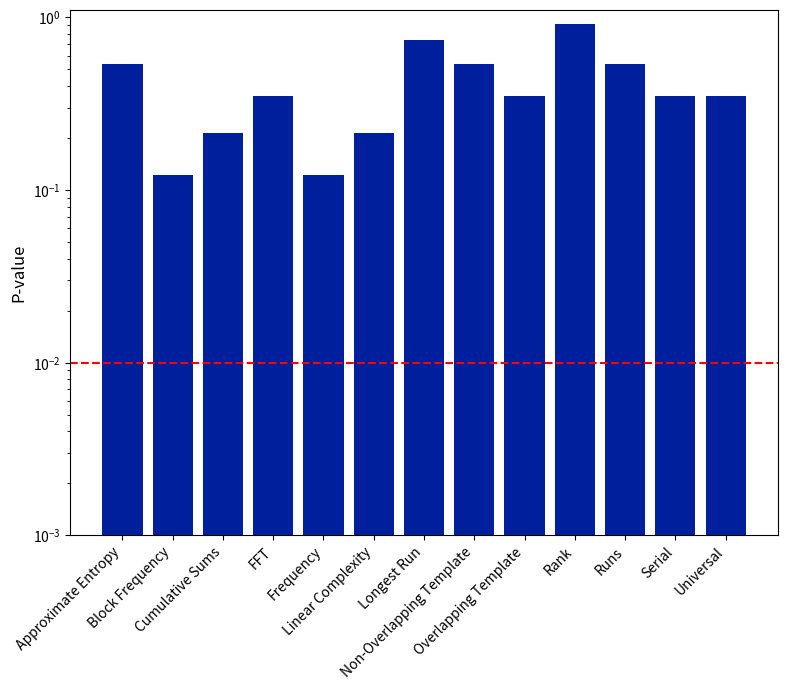

Write Python code to recreate this figure.
import matplotlib.pyplot as plt

# 1. Data extracted from your finalAnalysisReport.txt
# For tests with multiple sub-results (like Cumulative Sums or Non-Overlapping Templates),
# the standard convention is to plot the minimum or average P-value.
data = {
    "Frequency": 0.122325,
    "Block Frequency": 0.122325,
    "Cumulative Sums": 0.213309,
    "Runs": 0.534146,
    "Longest Run": 0.739918,
    "Rank": 0.911413,
    "FFT": 0.350485,
    "Non-Overlapping Template": 0.534146, # Representative value
    "Overlapping Template": 0.350485,
    "Universal": 0.350485,
    "Approximate Entropy": 0.534146,
    "Serial": 0.350485,
    "Linear Complexity": 0.213309
}

# Sort alphabetically to match the style of your example plot
sorted_data = dict(sorted(data.items()))

tests = list(sorted_data.keys())
p_values = list(sorted_data.values())

# 2. Initialize the plot
plt.figure(figsize=(8, 7))

# 3. Create the bars (using a deep blue color matching your image)
plt.bar(tests, p_values, color='#001f9c', edgecolor='none', width=0.8)

# 4. Set Y-axis to Logarithmic Scale to match the exponents (10^-3 to 10^0)
plt.yscale('log')
plt.ylim(1e-3, 1.1)

# 5. Add the red dashed significance threshold line at 0.01 (10^-2)
plt.axhline(y=0.01, color='red', linestyle='--', linewidth=1.5)

# 6. Format axes and text styling
plt.ylabel('P-value', fontsize=12)
plt.xticks(rotation=45, ha='right', fontsize=10)
plt.grid(False) # Clean background matching your reference image

# Adjust layout so labels don't get cut off at the bottom
plt.tight_layout()

# 7. Save and show the plot
plt.savefig('nist_results_histogram.png', dpi=300)
plt.show()
